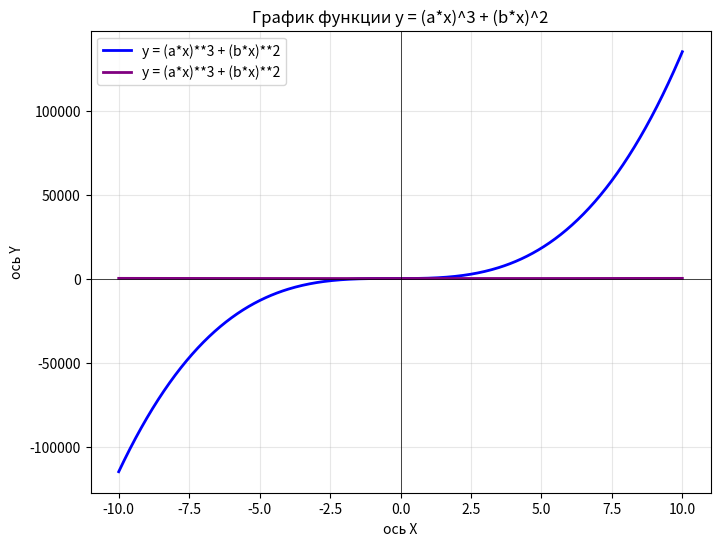

This chart was generated by the following Python code:
import numpy as np
import matplotlib.pyplot as plt
import random

# # 1. создаем массив значений X
# x = np.linspace(-10, 10, 400) # от -10 до 100, 400 точек

# # 2. задаем уравнение для Y
# y = x**2  # Например, простая парабола y = x^2

# # 3. Создаем график
# plt.figure(figsize=(8, 6)) # задаем размер рисунка
# plt.plot(x, y, label='y = x^2', color='blue', linewidth=2)

# # 4. Настраиваем внешний вид
# plt.title('График функции y = x^2')   # Заголовок
# plt.xlabel('ось X')           # подпись оси X
# plt.ylabel('ось Y')           # подпись оси Y
# plt.grid(True, alpha=0.3)     # включаем сетку
# plt.legend()                  # показываем легенду
# plt.axhline(y=0, color='k', linewidth=0.5) # ось X
# plt.axvline(x=0, color='k', linewidth=0.5) # ось Y

# # 5. выводим график
# plt.show()



# 1. создаем массив значений X
x = np.linspace(-10, 10, 400) # от -10 до 100, 400 точек
a = random.randint(1,10)
b = random.randint(1,10)

# 2. задаем уравнение для Y
y = (a*x)**3 + (b*x)**2  # Например, простая парабола y = x^2
y1 = x**2  # Например, простая парабола y = x^2

# 3. Создаем график
plt.figure(figsize=(8, 6)) # задаем размер рисунка
plt.plot(x, y, label='y = (a*x)**3 + (b*x)**2', color='blue', linewidth=2)
plt.plot(x, y1, label='y = (a*x)**3 + (b*x)**2', color='purple', linewidth=2)

# 4. Настраиваем внешний вид
plt.title('График функции y = (a*x)^3 + (b*x)^2')   # Заголовок
plt.xlabel('ось X')           # подпись оси X
plt.ylabel('ось Y')           # подпись оси Y
plt.grid(True, alpha=0.3)     # включаем сетку
plt.legend()                  # показываем легенду
plt.axhline(y=0, color='k', linewidth=0.5) # ось X
plt.axvline(x=0, color='k', linewidth=0.5) # ось Y

# 5. выводим график
plt.show()








































